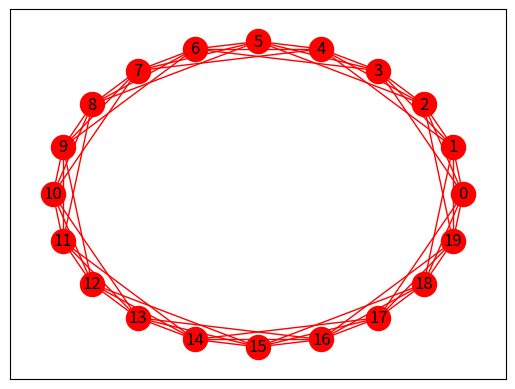

Reproduce this figure in Python. (Note: this script raises an exception after producing the figure.)
#!/usr/bin/env python
# -*- coding: utf-8 -*-
# created on 5:44 pm 22.03.20, by Yi Zhang

' small world generator '

__author__ = 'Yi Zhang'

'''
WS-model (Watts & Strogatz model)

Regular structure
high L: high average distance between nodes 
high C: high average clustering coefficient

Random structure
Low L: Low average distance between nodes 
Low C: Low average clustering coefficient

Real world structure
Neither of them above

L_actual = average distance (shortest path length) between pairs of nodes in the given actual network
L_random = average distance (shortest path length) between pairs of nodes in a randomly connected network with the same number of nodes and links.
C_actual = Clustering coefficient of given actual network
C_random = Clustering coefficient of random network

Observation: 

1. L_random is a bit smaller than L_actual
2. C_random is but much smaller than C_actual


Small World:
Low L
High C
'''

'''
Implementation

n (int) – The number of nodes

k (int) – Each node is joined with its k nearest neighbors in a ring topology.

p (float) – The probability of rewiring each edge

Algo:
1. First create a ring over 𝑛 nodes 1.
 
Then each node in the ring is joined to its 𝑘 nearest neighbors 
(or 𝑘−1 neighbors if 𝑘 is odd). 

2. Then shortcuts are created by replacing some edges as follows: 
for each edge (𝑢,𝑣) in the underlying 
“𝑛-ring with 𝑘 nearest neighbors” 
with probability 𝑝 replace it with a new edge (𝑢,𝑤) 
with uniformly random choice of existing node 𝑤.
'''

import os
import random

import matplotlib.pyplot as plt
import networkx as nx


def display_graph(graph, added_new_node='', nb='', ri='', list_of_new_edges=None, de=None,
                  path='init.png'):
    if de is None:
        de = []
    if list_of_new_edges is None:
        list_of_new_edges = []
    _dir = os.getcwd()
    dest_dir = _dir + '/small_world/'
    try:
        os.mkdir(dest_dir)
    except OSError:
        # print("Creation of the directory %s failed" % dest_dir)
        pass
    else:
        print("Successfully created the directory %s " % dest_dir)

    pos = nx.circular_layout(graph)
    if added_new_node == '' and nb == '' and ri == '' and list_of_new_edges == [] and de == []:
        plt.close()
        new_node = []
        rest_nodes = graph.nodes()
        new_edges = []
        rest_edges = graph.edges()
        nx.draw_networkx_nodes(graph, pos, nodelist=rest_nodes, node_color='r')
        nx.draw_networkx_edges(graph, pos, edgelist=rest_edges, edge_color='r')
        nx.draw_networkx_labels(graph, pos)
        # plt.show()
        plt.savefig('small_world/' + path)
        plt.close()
    else:
        plt.close()
        new_node = [added_new_node]
        neighbor_node = [nb]
        random_node = [ri]
        rest_nodes = list(set(graph.nodes()) - set(new_node) - set(random_node) - set(neighbor_node))
        new_edges = list_of_new_edges
        deleted_edges = de
        rest_edges = list(
            set(graph.edges()) - set(new_edges) - set([(b, a) for (a, b) in new_edges]) - set(deleted_edges) - set(
                [(b, a) for (a, b) in deleted_edges]))
        nx.draw_networkx_nodes(graph, pos, nodelist=new_node, node_color='g')
        nx.draw_networkx_nodes(graph, pos, nodelist=neighbor_node, node_color='y')
        nx.draw_networkx_nodes(graph, pos, nodelist=random_node, node_color='c')
        nx.draw_networkx_nodes(graph, pos, nodelist=rest_nodes, node_color='r')
        nx.draw_networkx_edges(graph, pos, edgelist=deleted_edges, edge_color='y', style='dashdot')
        nx.draw_networkx_edges(graph, pos, edgelist=new_edges, edge_color='g', style='dashdot')
        nx.draw_networkx_edges(graph, pos, edgelist=rest_edges, edge_color='r')
        nx.draw_networkx_labels(graph, pos)
        # plt.show()

        plt.savefig('small_world/' + path)
        plt.close()


# neighbors in round

def round_k_neighbors(i, k, n):  # added_new_node is the node [0,n-1]
    left_neighbors = [(i + (-1 * (x + 1))) % n for x in range(k // 2)][::-1]
    right_neighbors = [(i + (x + 1)) % n for x in range(k // 2)]
    left_neighbors.extend(right_neighbors)
    return left_neighbors


# generate a ring
def ring_lattice(n, k):
    # init graph
    graph = nx.Graph()
    graph.add_nodes_from([x for x in range(n)])
    # get neighbors of each node and add edge any neighbor to the node
    for i in graph.nodes():
        nb = round_k_neighbors(i, k, n)
        graph.add_edges_from([(i, j) for j in nb])
    return graph


def small_world(n, k, p=0.001, display_steps=False):
    # limit value of k
    if k < 2 or k > n - 1 or k is None:
        k = n - 1

    graph = ring_lattice(n, k)
    display_graph(graph, path='init.png')
    t = 0
    for v in range(n):
        for nb in graph[v]:
            if nb > v:
                random_node = random.randint(0, n - 1)
                if (random_node != v) and (random_node not in [x for x in graph[v]]):
                    r = random.random()
                    if r < p:
                        de = [(v, nb)]
                        graph.remove_edges_from(de)
                        ne = [(v, random_node)]
                        graph.add_edges_from(ne)
                        if display_steps == True:
                            path = '[' + str(t + 1) + ']' + 'added(' + str(v) + ',' + str(random_node) + ')_removed(' + str(
                            v) + ',' + str(nb) + ')_r=' + str(
                            r) + '.png'
                            display_graph(graph, added_new_node=v, nb=nb, ri=random_node, list_of_new_edges=ne, de=de, path=path)
                        t += 1
    display_graph(graph, path='end.png')

    return graph


if __name__ == '__main__':
    g = small_world(20, 6, 0.5)
    print(len(g.edges()))
